Image classification data set "SPBDD-Sugarcane-Pokkah-Boeng-Dataset" (Shukichi/SPBDD-Sugarcane-Pokkah-Boeng-Dataset on GitHub). Class labels (4): healthy, mild, moderate, severe.

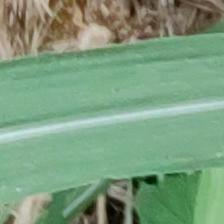
Label: healthy

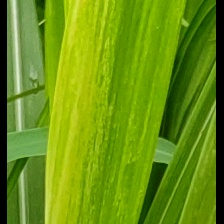
Label: mild

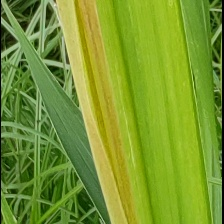
Label: mild

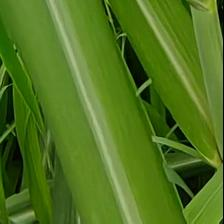
Label: healthy

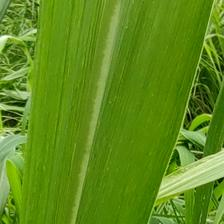
Label: healthy

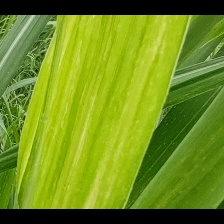
Label: mild
